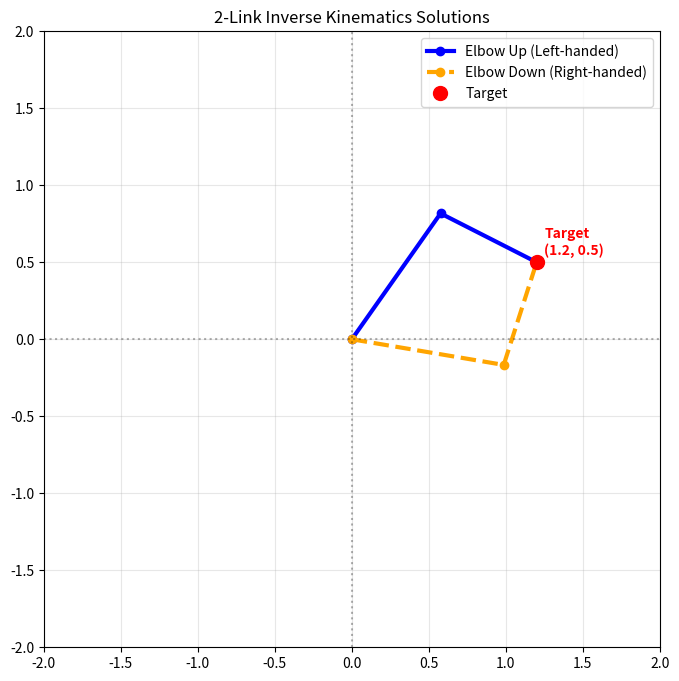

Here is the Python script that generated this plot:
import matplotlib.pyplot as plt
import numpy as np
L1 = 1.0
L2 = 0.7
def fk2d(theta1, theta2):
    base = np.array([0.0,0.0])
    elbow = np.array(([L1 * np.cos(theta1), L1 * np.sin(theta1)]))
    ee = elbow + np.array([L2 * np.cos(theta1 + theta2), L2 * np.sin(theta1 + theta2)])
    return base, elbow, ee
def ik2d(x,y,elbow_up=True):
    r_sq = x ** 2 + y ** 2
    cos_theta2 = (r_sq - L1 ** 2 - L2 ** 2) / (2 * L1 * L2)
    if abs(cos_theta2) > 1.0:
        raise ValueError("Target coordinate is out of the arm's reach!")
    theta2 = -np.arccos(cos_theta2) if elbow_up else np.arccos(cos_theta2)
    theta1 = np.arctan2(y, x) - np.arctan2(L2 * np.sin(theta2), L1 + L2 * np.cos(theta2))
    return theta1, theta2
target_x, target_y = 1.2, 0.5
t1_up, t2_up = ik2d(target_x, target_y, elbow_up=True)
t1_down, t2_down = ik2d(target_x, target_y, elbow_up=False)
_, _, ee_up = fk2d(t1_up, t2_up)
_, _, ee_down = fk2d(t1_down, t2_down)
print(f"Target Input Location: ({target_x}, {target_y})")
print(f"Verification (Elbow Up)   -> FK Output: ({ee_up[0]:.4f}, {ee_up[1]:.4f}) | Match: {np.allclose(ee_up, [target_x, target_y])}")
print(f"Verification (Elbow Down) -> FK Output: ({ee_down[0]:.4f}, {ee_down[1]:.4f}) | Match: {np.allclose(ee_down, [target_x, target_y])}")
plt.figure(figsize=(8, 8))
b_up, el_up, _ = fk2d(t1_up, t2_up)
plt.plot([b_up[0], el_up[0], target_x], [b_up[1], el_up[1], target_y],
         color='blue', marker='o', lw=3, label='Elbow Up (Left-handed)')
b_down, el_down, _ = fk2d(t1_down, t2_down)
plt.plot([b_down[0], el_down[0], target_x], [b_down[1], el_down[1], target_y],
         color='orange', marker='o', lw=3, linestyle='--', label='Elbow Down (Right-handed)')
plt.plot(target_x, target_y, 'ro', markersize=10, zorder=5, label='Target')
plt.text(target_x + 0.05, target_y + 0.05, f"Target\n({target_x}, {target_y})", weight='bold', color='red')
plt.axhline(0, color='black', alpha=0.3, ls=':')
plt.axvline(0, color='black', alpha=0.3, ls=':')
plt.xlim(-2, 2)
plt.ylim(-2, 2)
plt.gca().set_aspect('equal', adjustable='box')
plt.grid(True, alpha=0.3)
plt.title("2-Link Inverse Kinematics Solutions")
plt.legend()
plt.show()
